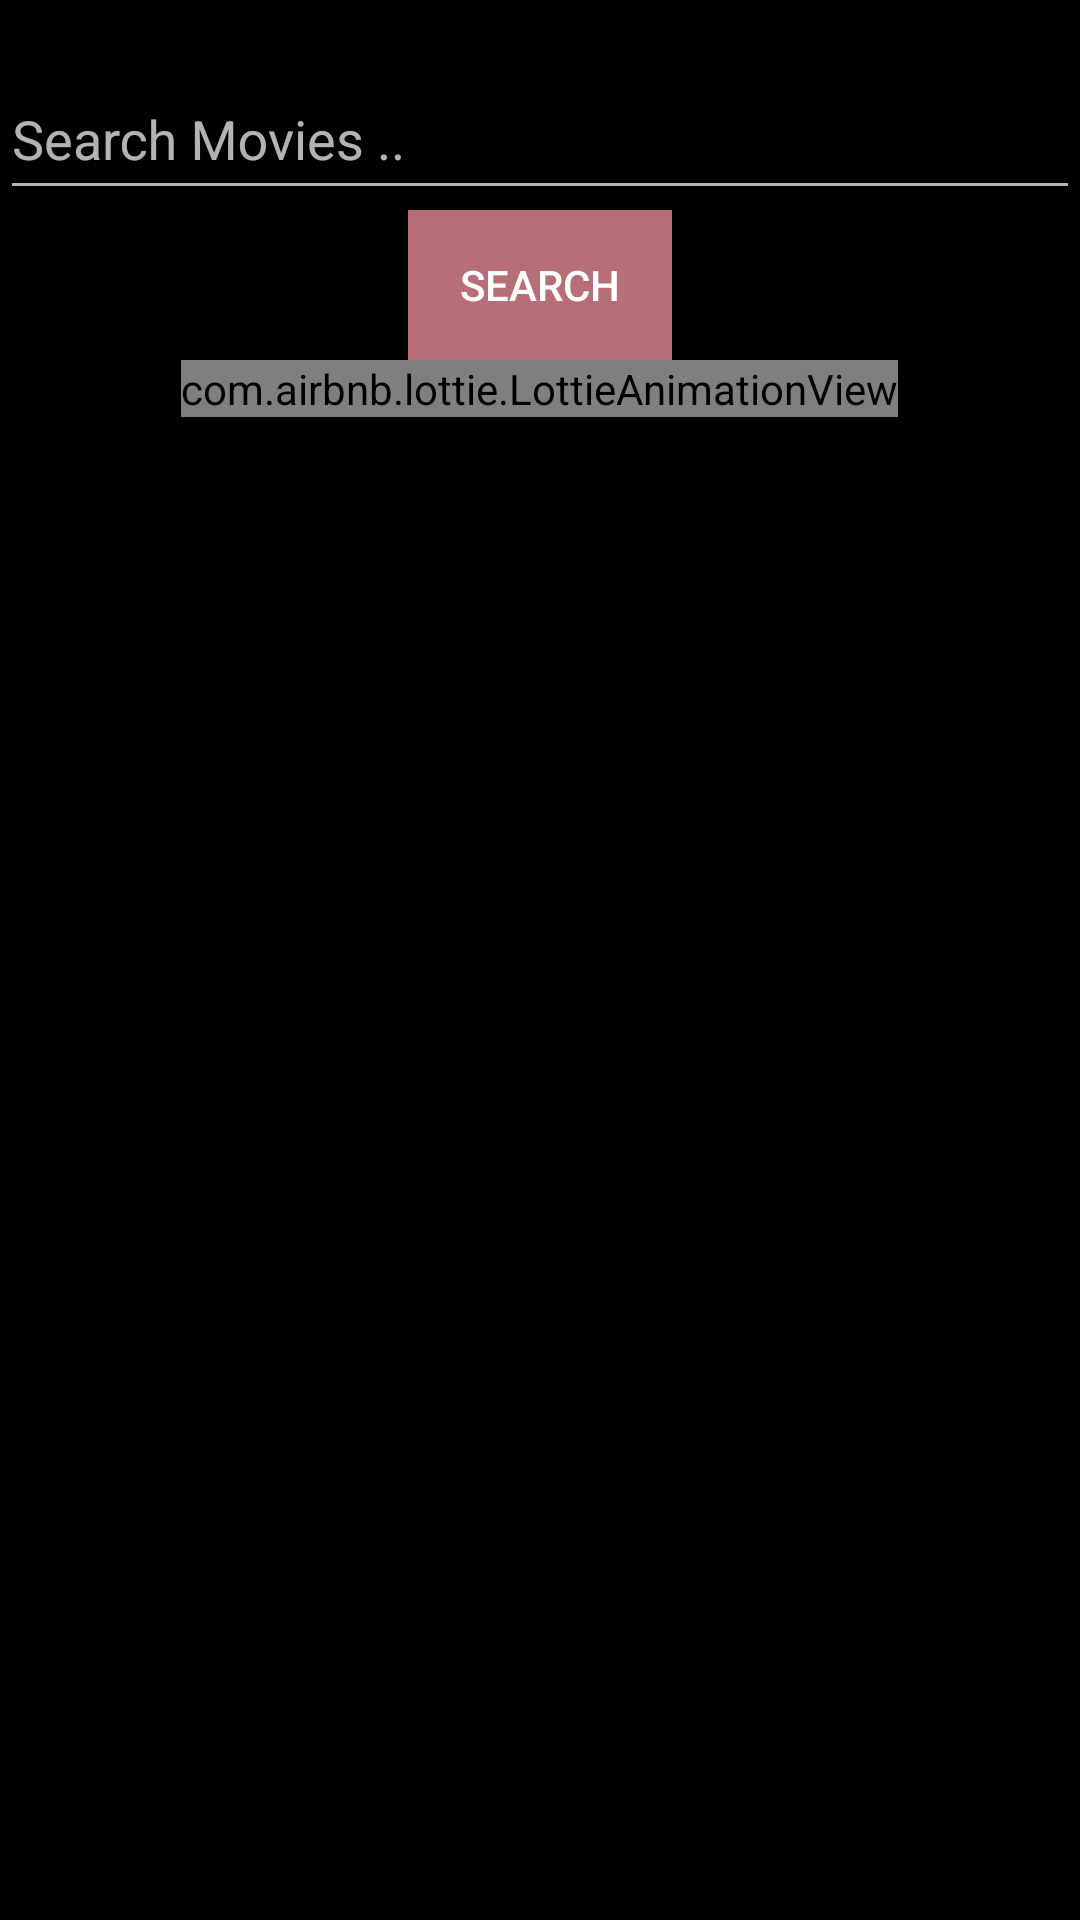

Here is an Android app screen rendered from its layout file. Give the layout XML and the strings, colors and styles it references.
<!-- AndroidManifest.xml: application theme AppTheme -->
<!-- res/layout/activity_search_movie.xml -->
<?xml version="1.0" encoding="utf-8"?>
<LinearLayout xmlns:android="http://schemas.android.com/apk/res/android"
    xmlns:app="http://schemas.android.com/apk/res-auto"
    xmlns:tools="http://schemas.android.com/tools"
    android:layout_width="match_parent"
    android:layout_height="match_parent"
    android:background="#000000"
    android:orientation="vertical"
    tools:context=".SearchMovieActivity">

    <ScrollView
        android:id="@+id/scrollView"
        android:layout_width="match_parent"
        android:layout_height="match_parent">
        <LinearLayout
            android:orientation="vertical"
            android:layout_width="match_parent"
            android:layout_height="match_parent">
            <LinearLayout
                android:id="@+id/upper_div"
                android:layout_width="match_parent"
                android:layout_height="wrap_content"

                android:orientation="vertical">

                <com.google.android.material.textfield.TextInputLayout
                    android:layout_width="match_parent"
                    android:layout_height="60dp"
                    android:layout_marginTop="10dp"
                    app:endIconDrawable="@drawable/ic_search_black_24dp">

                    <EditText
                        android:focusableInTouchMode="true"
                        android:textAlignment="center"
                        android:id="@+id/movie_query"
                        android:layout_width="match_parent"
                        android:layout_height="match_parent"
                        android:hint="Search Movies .."
                        android:textColor="@color/white"
                        android:textColorHint="@color/colorPrimary" />
                </com.google.android.material.textfield.TextInputLayout>



                <RelativeLayout
                    android:layout_width="match_parent"
                    android:layout_height="wrap_content">

                    <Button
                        android:foreground="?attr/selectableItemBackgroundBorderless"
                        android:id="@+id/search_button"
                        android:layout_width="wrap_content"
                        android:layout_height="50dp"
                        android:layout_centerInParent="true"
                        android:background="#b76e76"
                        android:text="search" />
                </RelativeLayout>


            </LinearLayout>

            <RelativeLayout

                android:id="@+id/lower_div"
                android:layout_width="match_parent"
                android:layout_height="match_parent"
                android:layout_weight="2"
                android:orientation="vertical">
                 <com.airbnb.lottie.LottieAnimationView
                     android:id="@+id/search_lottie_image"
                     android:layout_width="wrap_content"
                     android:layout_height="wrap_content"
                     android:layout_centerInParent="true"
                     app:lottie_rawRes="@raw/blackloading"
                     app:lottie_autoPlay="true"
                     app:lottie_loop="true"/>
                <androidx.recyclerview.widget.RecyclerView
                    android:id="@+id/search_result_rcv_"
                    android:layout_width="match_parent"
                    android:layout_height="wrap_content"/>

            </RelativeLayout>



        </LinearLayout>
    </ScrollView>
</LinearLayout>
<!-- resources referenced by this layout -->
<resources>
  <color name="colorPrimary">#6200EE</color>
  <color name="white">#ffffff</color>
  <!-- drawable ic_search_black_24dp (drawable) -->
  <vector android:height="34dp" android:tint="#C5B358"
      android:viewportHeight="24.0" android:viewportWidth="24.0"
      android:width="34dp" xmlns:android="http://schemas.android.com/apk/res/android">
      <path android:fillColor="#FF000000" android:pathData="M15.5,14h-0.79l-0.28,-0.27C15.41,12.59 16,11.11 16,9.5 16,5.91 13.09,3 9.5,3S3,5.91 3,9.5 5.91,16 9.5,16c1.61,0 3.09,-0.59 4.23,-1.57l0.27,0.28v0.79l5,4.99L20.49,19l-4.99,-5zM9.5,14C7.01,14 5,11.99 5,9.5S7.01,5 9.5,5 14,7.01 14,9.5 11.99,14 9.5,14z"/>
  </vector>
  <style name="AppTheme" parent="Theme.AppCompat.NoActionBar">
          
          <item name="colorPrimary">@color/colorPrimary</item>
          <item name="colorPrimaryDark">@color/colorPrimaryDark</item>
          <item name="colorAccent">@color/colorAccent</item>
          <item name="android:windowContentTransitions">true</item>
      </style>
  <color name="colorPrimaryDark">#3700B3</color>
  <color name="colorAccent">#03DAC5</color>
</resources>
